The GitHub repository qaim-b/InspectAI contains a labelled image folder "data" with 2 categories: defect, good. Examples follow, each with its label.

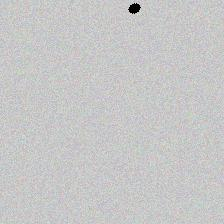
Label: defect

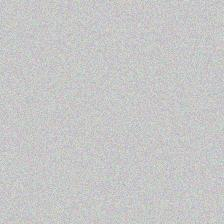
Label: good

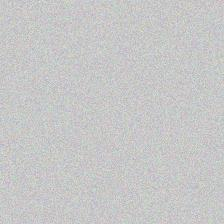
Label: good

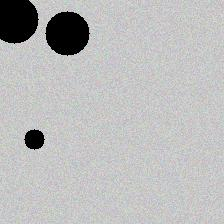
Label: defect

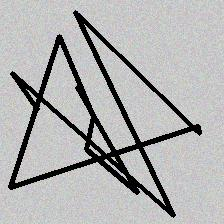
Label: defect

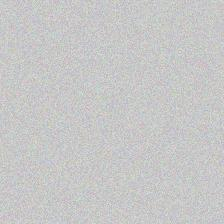
Label: good
